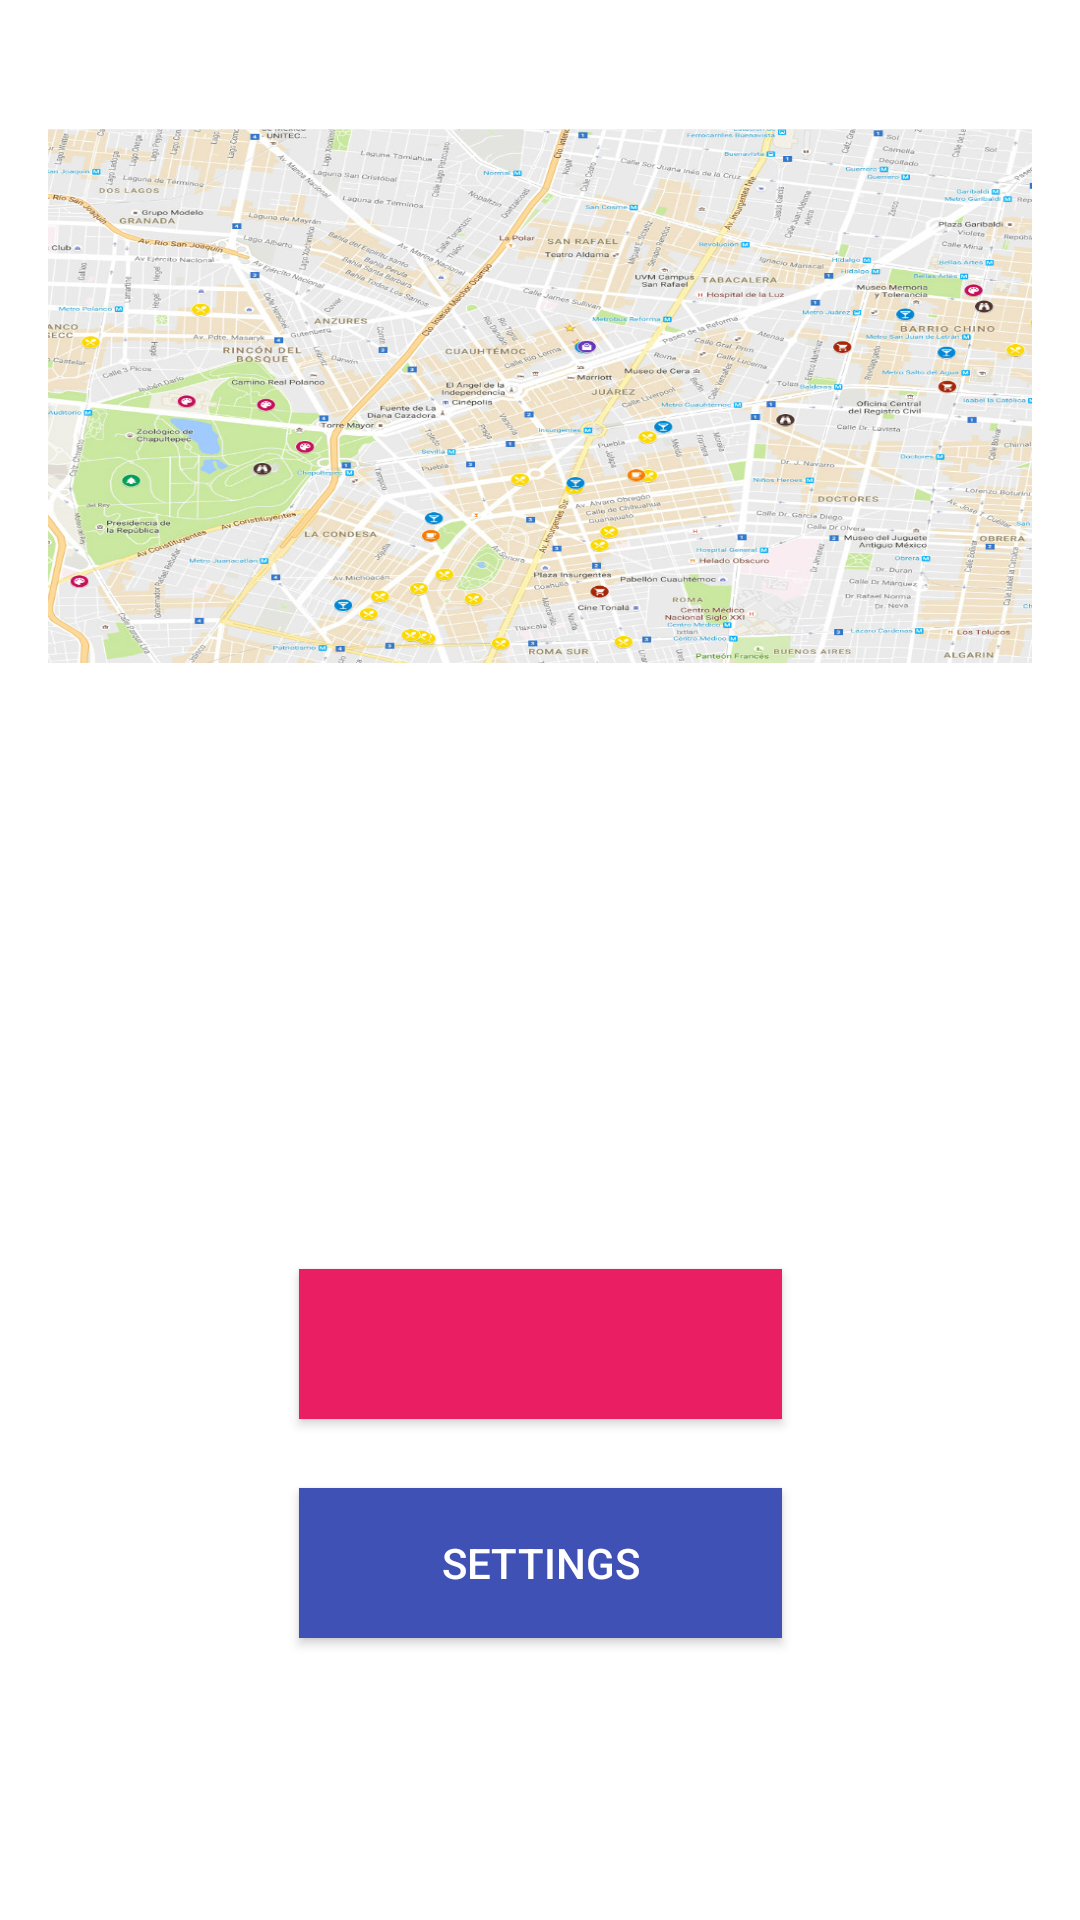

Produce the Android XML layout that renders to this screen, including the resource entries it uses.
<!-- AndroidManifest.xml: application theme AppTheme -->
<!-- res/layout/location_fragment.xml -->
<?xml version="1.0" encoding="utf-8"?>
<android.support.constraint.ConstraintLayout xmlns:android="http://schemas.android.com/apk/res/android"
    xmlns:app="http://schemas.android.com/apk/res-auto"
    xmlns:tools="http://schemas.android.com/tools"
    android:layout_width="match_parent"
    android:layout_height="match_parent"
    android:background="#ffffff">

    <LinearLayout
        android:layout_width="0dp"
        android:layout_height="178dp"
        android:layout_marginTop="43dp"
        android:orientation="horizontal"
        android:gravity="fill_vertical"
        android:background="#ffffff"
        app:layout_constraintTop_toTopOf="parent"
        tools:layout_constraintTop_creator="1"
        tools:layout_constraintRight_creator="1"
        android:layout_marginStart="8dp"
        android:layout_marginEnd="8dp"
        app:layout_constraintRight_toRightOf="parent"
        tools:layout_constraintLeft_creator="1"
        app:layout_constraintLeft_toLeftOf="parent"
        app:layout_constraintHorizontal_bias="0.937"
        android:id="@+id/linearLayout">

        <ImageView
            android:id="@+id/maps_img"
            android:layout_width="match_parent"
            android:layout_height="214dp"
            android:layout_marginEnd="8dp"
            android:layout_marginStart="8dp"
            android:layout_marginTop="70dp"
            android:layout_weight="1"
            android:scaleType="fitXY"
            app:layout_constraintLeft_toLeftOf="parent"
            app:layout_constraintRight_toRightOf="parent"
            app:layout_constraintTop_toTopOf="parent"
            app:srcCompat="@drawable/google_maps_low"
            tools:layout_constraintLeft_creator="1"
            tools:layout_constraintRight_creator="1"
            tools:layout_constraintTop_creator="1" />
    </LinearLayout>

    <Button
        android:id="@+id/location"
        android:layout_width="161dp"
        android:layout_height="50dp"
        android:background="#E91E63"
        android:text=""
        app:layout_constraintLeft_toLeftOf="@+id/userSetting"
        tools:layout_constraintBottom_creator="1"
        app:layout_constraintBottom_toBottomOf="parent"
        android:layout_marginBottom="167dp" />

    <Button
        android:id="@+id/userSetting"
        android:layout_width="161dp"
        android:layout_height="50dp"
        android:background="#3F51B5"
        android:text="Settings"
        app:layout_constraintRight_toRightOf="parent"
        app:layout_constraintLeft_toLeftOf="parent"
        tools:layout_constraintTop_creator="1"
        tools:layout_constraintRight_creator="1"
        android:layout_marginTop="23dp"
        app:layout_constraintTop_toBottomOf="@+id/location"
        tools:layout_constraintLeft_creator="1" />

    <ImageView
        android:id="@+id/pin_img"
        android:layout_width="115dp"
        android:layout_height="0dp"
        app:srcCompat="@drawable/location_blue"
        tools:layout_constraintTop_creator="1"
        tools:layout_constraintRight_creator="1"
        tools:layout_constraintBottom_creator="1"
        app:layout_constraintBottom_toBottomOf="@+id/linearLayout"
        app:layout_constraintRight_toRightOf="@+id/linearLayout"
        android:layout_marginTop="17dp"
        tools:layout_constraintLeft_creator="1"
        android:layout_marginBottom="17dp"
        app:layout_constraintLeft_toLeftOf="@+id/linearLayout"
        app:layout_constraintTop_toTopOf="@+id/linearLayout" />

    <ImageView
        android:id="@+id/timer_img"
        android:layout_width="40dp"
        android:layout_height="0dp"
        android:layout_marginEnd="31dp"
        android:layout_marginStart="30dp"
        app:layout_constraintBottom_toBottomOf="@+id/location"
        app:layout_constraintHorizontal_bias="0.467"
        app:layout_constraintLeft_toRightOf="@+id/location"
        app:layout_constraintRight_toRightOf="@+id/linearLayout"
        app:layout_constraintTop_toTopOf="@+id/location"
        app:layout_constraintVertical_bias="0.0"
        app:srcCompat="@drawable/stopwatch"
        tools:layout_constraintBottom_creator="1"
        tools:layout_constraintLeft_creator="1"
        tools:layout_constraintRight_creator="1"
        tools:layout_constraintTop_creator="1" />

</android.support.constraint.ConstraintLayout>
<!-- resources referenced by this layout -->
<resources>
  <!-- drawable google_maps_low: jpg bitmap (drawable, 364317 bytes) -->
  <style name="AppTheme" parent="Theme.AppCompat.NoActionBar">
          
          <item name="colorPrimary">@color/colorPrimary</item>
          <item name="colorPrimaryDark">@color/colorPrimaryDark</item>
          <item name="colorAccent">@color/colorAccent</item>
          <item name="android:statusBarColor">#80CBC4</item>
      </style>
  <color name="colorPrimary">#3F51B5</color>
  <color name="colorPrimaryDark">#303F9F</color>
  <color name="colorAccent">#FF4081</color>
</resources>
